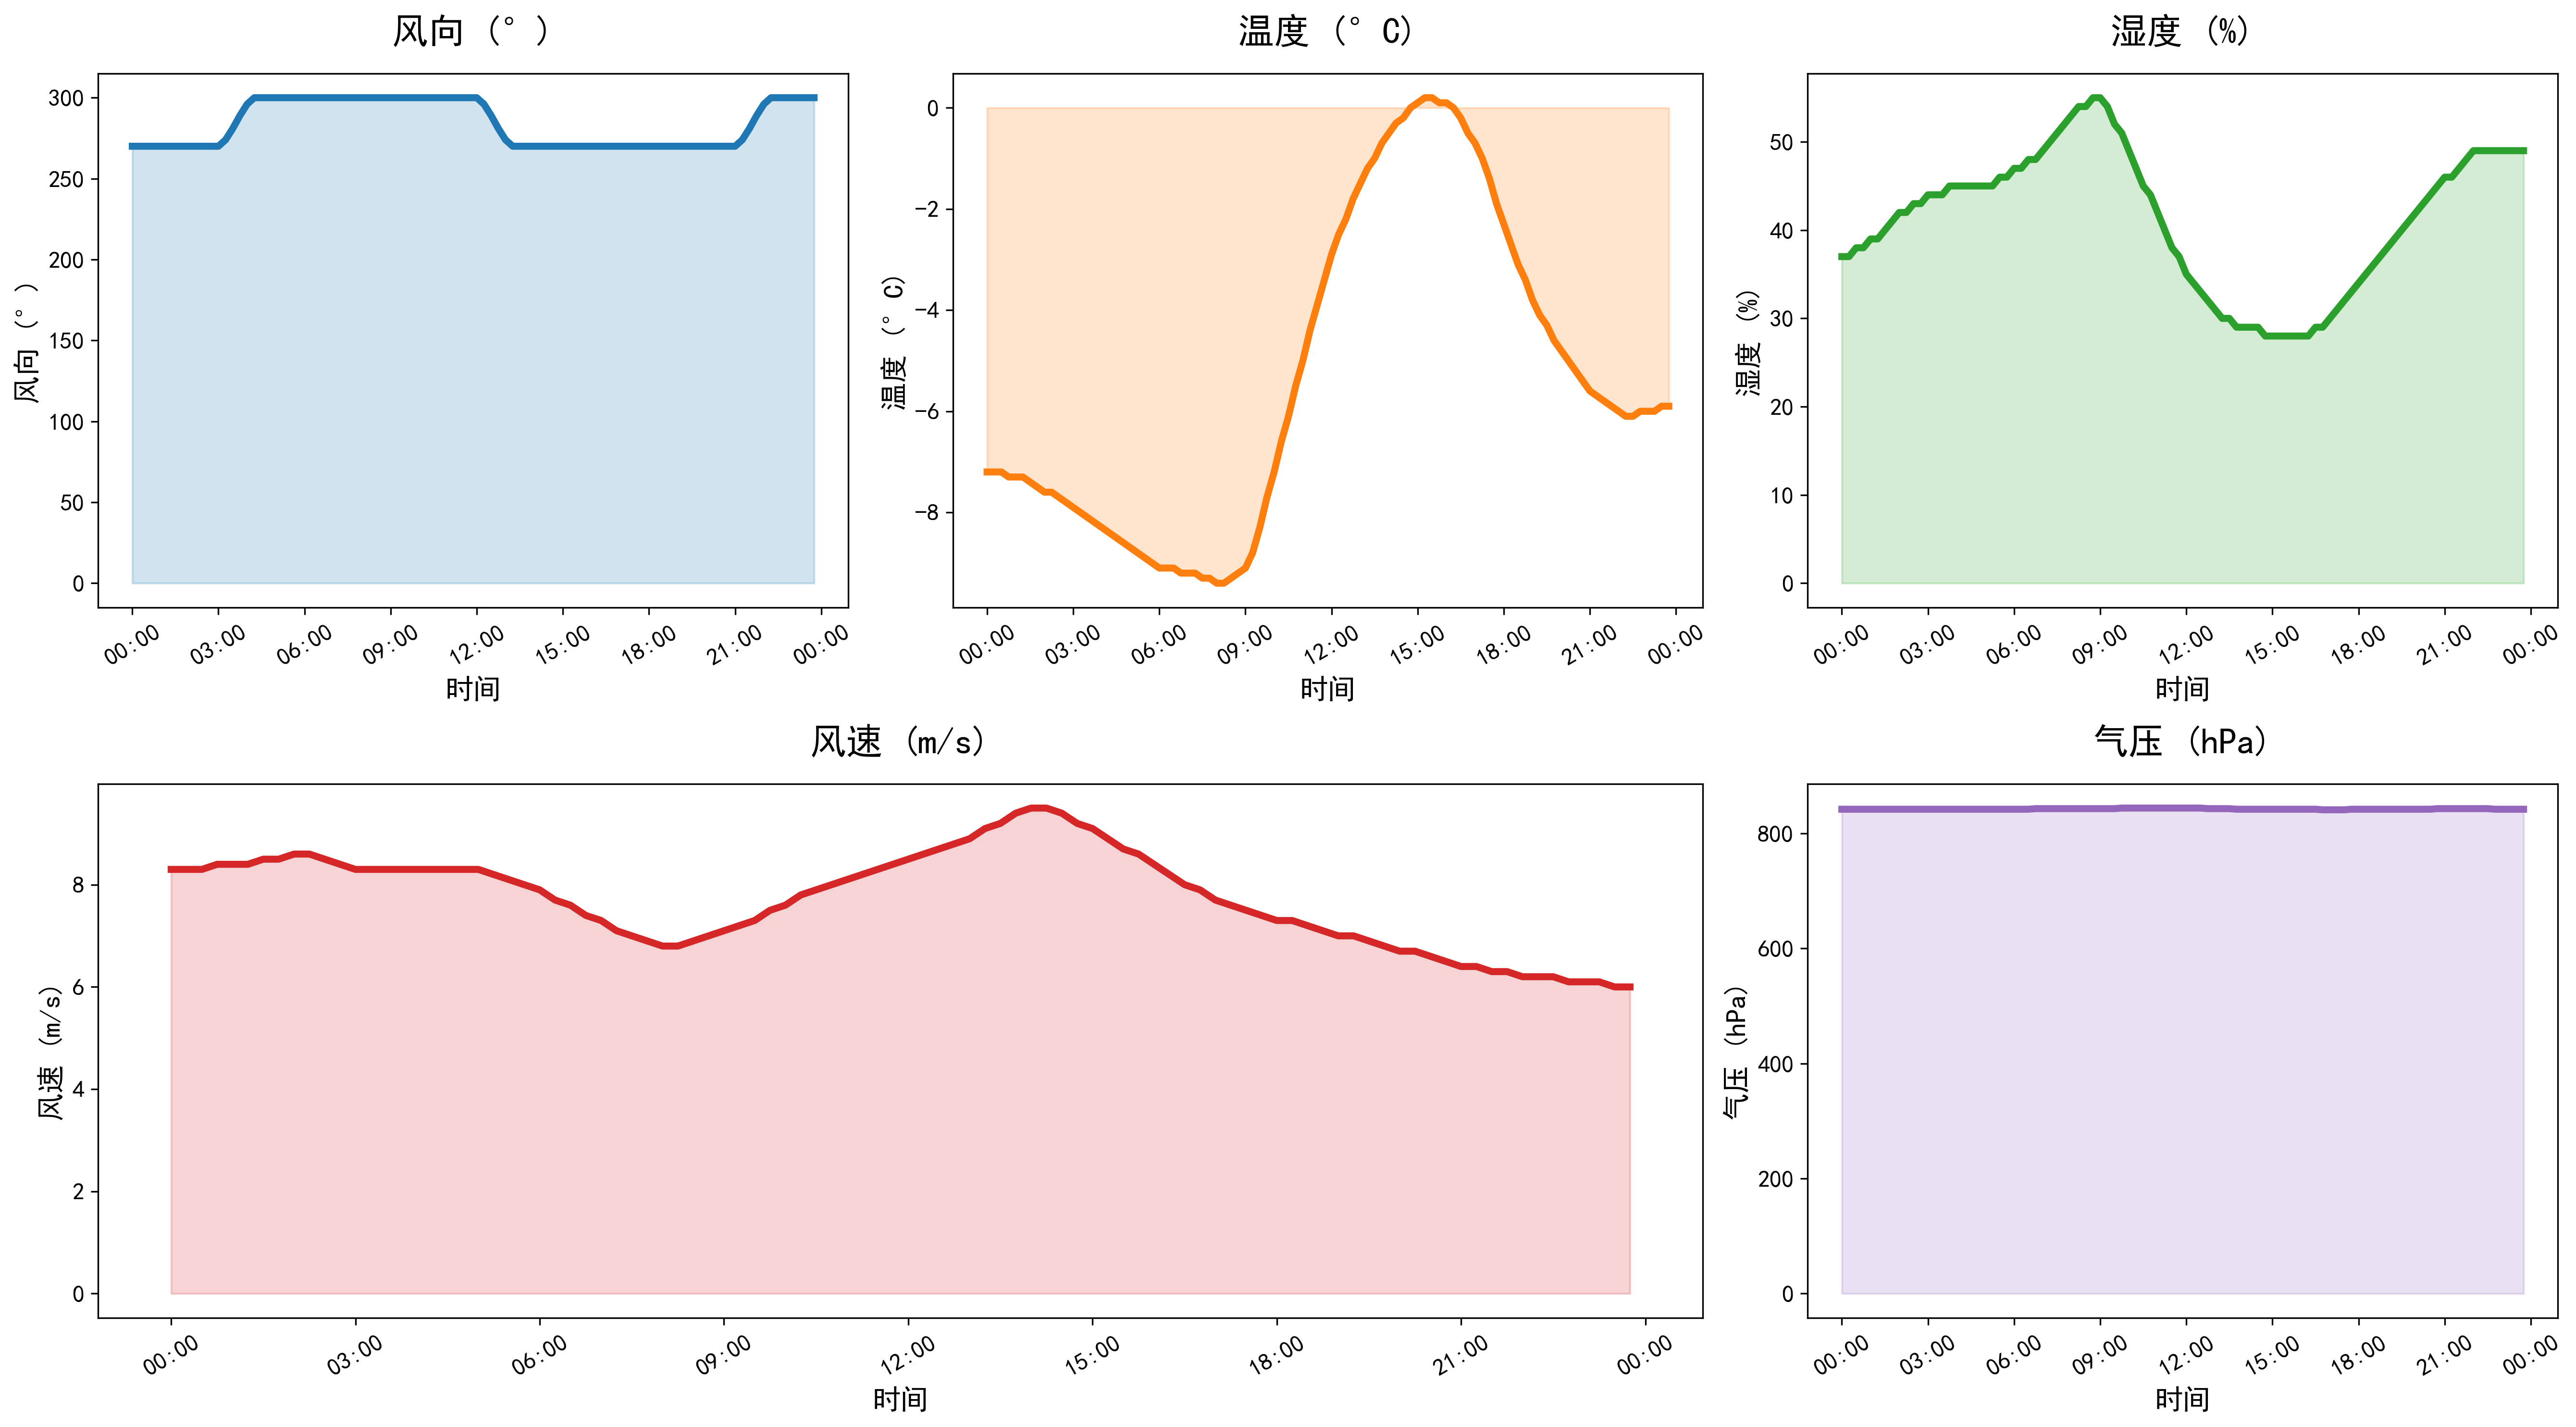

Values plotted in this chart, from the file beside it:
DATATIME, WINDSPEED, PREPOWER, WINDDIRECTION, TEMPERATURE, HUMIDITY, PRESSURE
2021-11-23 00:00:00, 8.3, 92728, 270, -7.2, 37, 842
2021-11-23 00:15:00, 8.3, 94487, 270, -7.2, 37, 842
2021-11-23 00:30:00, 8.3, 95998, 270, -7.2, 38, 842
2021-11-23 00:45:00, 8.4, 97509, 270, -7.3, 38, 842
2021-11-23 01:00:00, 8.4, 99020, 270, -7.3, 39, 842
2021-11-23 01:15:00, 8.4, 100376, 270, -7.3, 39, 842
2021-11-23 01:30:00, 8.5, 101577, 270, -7.4, 40, 842
2021-11-23 01:45:00, 8.5, 102778, 270, -7.5, 41, 842
2021-11-23 02:00:00, 8.6, 103979, 270, -7.6, 42, 842
2021-11-23 02:15:00, 8.6, 105210, 270, -7.6, 42, 842
2021-11-23 02:30:00, 8.5, 106473, 270, -7.7, 43, 842
2021-11-23 02:45:00, 8.4, 107736, 270, -7.8, 43, 842
2021-11-23 03:00:00, 8.3, 108999, 270, -7.9, 44, 842
2021-11-23 03:15:00, 8.3, 110348, 274, -8.0, 44, 842
2021-11-23 03:30:00, 8.3, 111783, 281, -8.1, 44, 842
2021-11-23 03:45:00, 8.3, 113219, 289, -8.2, 45, 842
2021-11-23 04:00:00, 8.3, 114654, 296, -8.3, 45, 842
2021-11-23 04:15:00, 8.3, 115632, 300, -8.4, 45, 842
2021-11-23 04:30:00, 8.3, 116152, 300, -8.5, 45, 842
2021-11-23 04:45:00, 8.3, 116671, 300, -8.6, 45, 842
2021-11-23 05:00:00, 8.3, 117191, 300, -8.7, 45, 842
2021-11-23 05:15:00, 8.2, 117641, 300, -8.8, 45, 842
2021-11-23 05:30:00, 8.1, 118022, 300, -8.9, 46, 842
2021-11-23 05:45:00, 8.0, 118402, 300, -9.0, 46, 842
2021-11-23 06:00:00, 7.9, 118783, 300, -9.1, 47, 842
2021-11-23 06:15:00, 7.7, 119779, 300, -9.1, 47, 842
2021-11-23 06:30:00, 7.6, 121392, 300, -9.1, 48, 842
2021-11-23 06:45:00, 7.4, 123004, 300, -9.2, 48, 843
2021-11-23 07:00:00, 7.3, 124617, 300, -9.2, 49, 843
2021-11-23 07:15:00, 7.1, 125611, 300, -9.2, 50, 843
2021-11-23 07:30:00, 7.0, 125988, 300, -9.3, 51, 843
2021-11-23 07:45:00, 6.9, 126365, 300, -9.3, 52, 843
2021-11-23 08:00:00, 6.8, 126742, 300, -9.4, 53, 843
2021-11-23 08:15:00, 6.8, 127123, 300, -9.4, 54, 843
2021-11-23 08:30:00, 6.9, 127508, 300, -9.3, 54, 843
2021-11-23 08:45:00, 7.0, 127893, 300, -9.2, 55, 843
2021-11-23 09:00:00, 7.1, 128278, 300, -9.1, 55, 843
2021-11-23 09:15:00, 7.2, 128349, 300, -8.8, 54, 843
2021-11-23 09:30:00, 7.3, 128107, 300, -8.3, 52, 843
2021-11-23 09:45:00, 7.5, 127866, 300, -7.7, 51, 844
2021-11-23 10:00:00, 7.6, 127624, 300, -7.2, 49, 844
2021-11-23 10:15:00, 7.8, 128648, 300, -6.6, 47, 844
2021-11-23 10:30:00, 7.9, 130938, 300, -6.1, 45, 844
2021-11-23 10:45:00, 8.0, 133229, 300, -5.5, 44, 844
2021-11-23 11:00:00, 8.1, 135519, 300, -5.0, 42, 844
2021-11-23 11:15:00, 8.2, 136616, 300, -4.4, 40, 844
2021-11-23 11:30:00, 8.3, 136521, 300, -3.9, 38, 844
2021-11-23 11:45:00, 8.4, 136426, 300, -3.4, 37, 844
2021-11-23 12:00:00, 8.5, 136331, 300, -2.9, 35, 844
2021-11-23 12:15:00, 8.6, 138467, 296, -2.5, 34, 844
2021-11-23 12:30:00, 8.7, 142836, 289, -2.2, 33, 844
2021-11-23 12:45:00, 8.8, 147204, 281, -1.8, 32, 843
2021-11-23 13:00:00, 8.9, 151573, 274, -1.5, 31, 843
2021-11-23 13:15:00, 9.1, 154656, 270, -1.2, 30, 843
2021-11-23 13:30:00, 9.2, 156453, 270, -1.0, 30, 843
2021-11-23 13:45:00, 9.4, 158251, 270, -0.7, 29, 842
2021-11-23 14:00:00, 9.5, 160048, 270, -0.5, 29, 842
2021-11-23 14:15:00, 9.5, 160718, 270, -0.3, 29, 842
2021-11-23 14:30:00, 9.4, 160259, 270, -0.2, 29, 842
2021-11-23 14:45:00, 9.2, 159800, 270, 0.0, 28, 842
... 36 more rows
